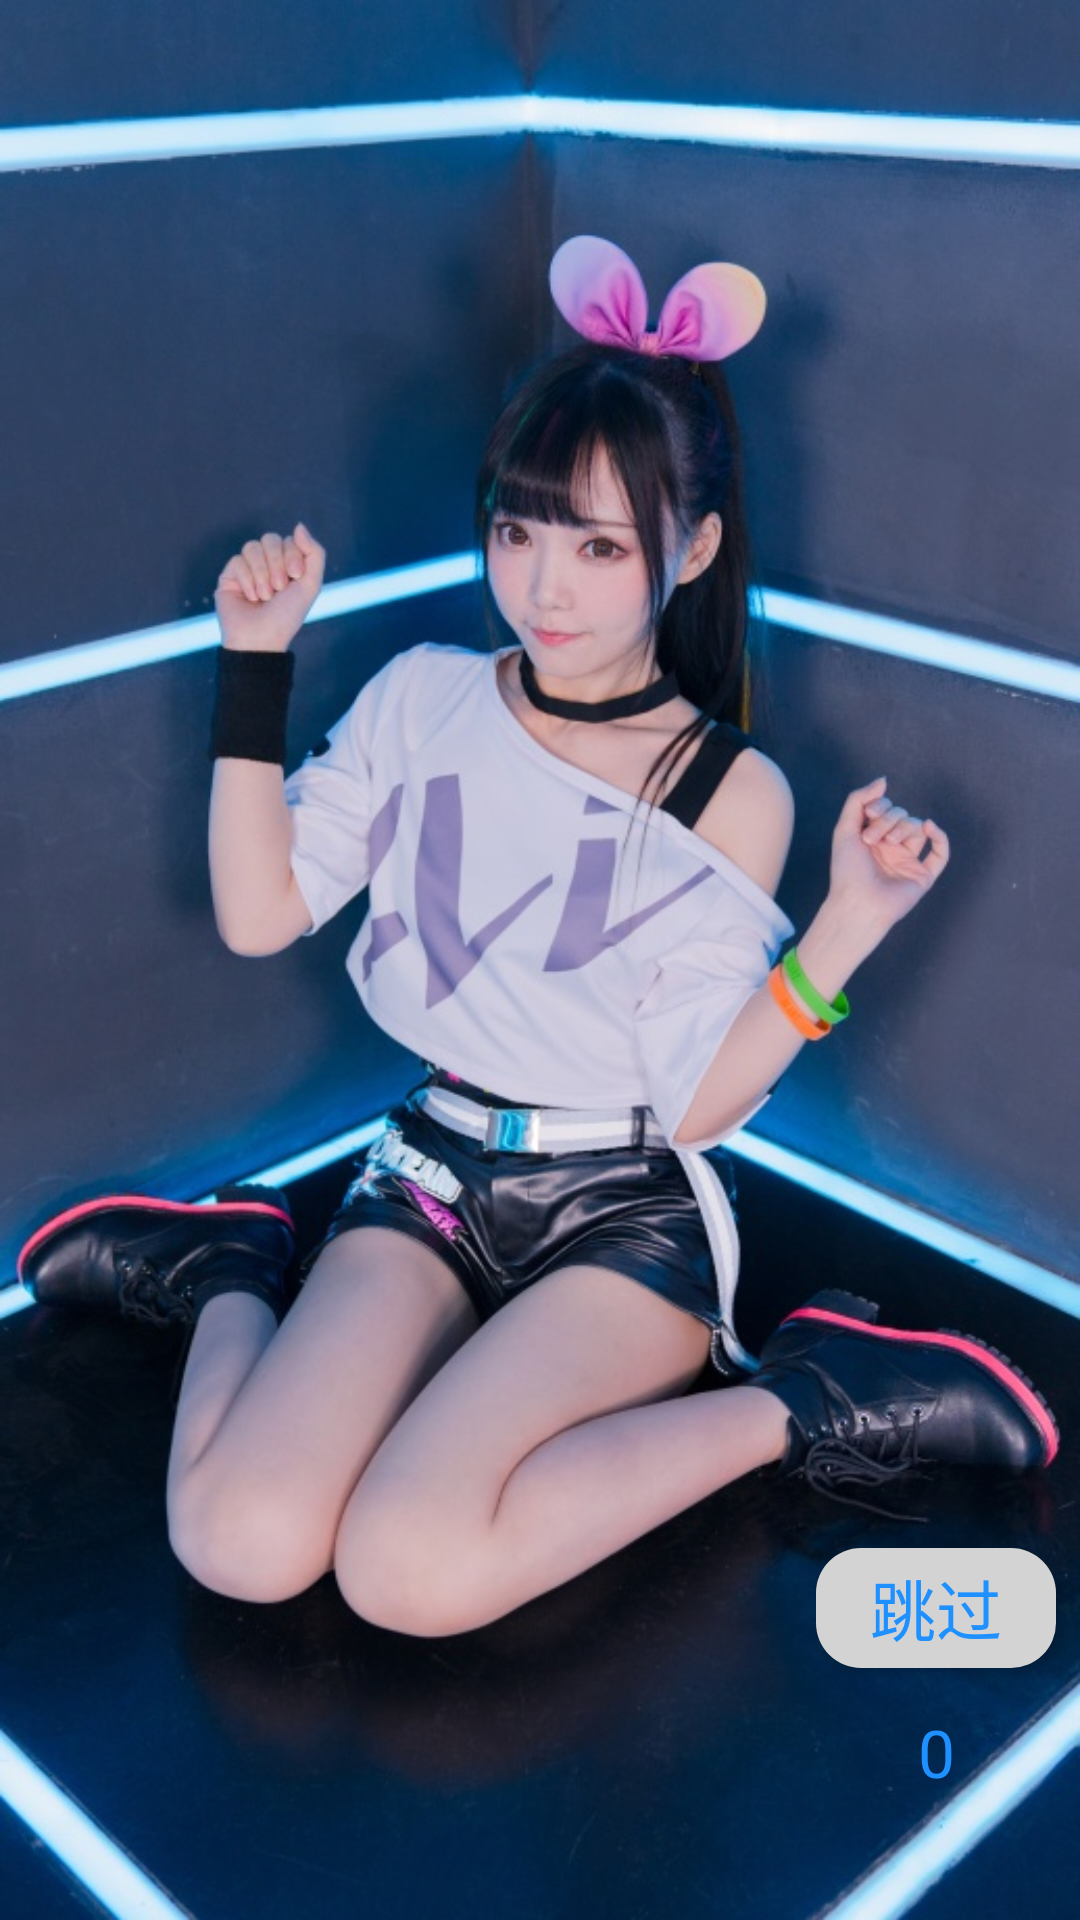

The Android layout XML behind this screen, and the referenced resources:
<!-- AndroidManifest.xml: application theme AppTheme -->
<!-- res/layout/activity_launch.xml -->
<?xml version="1.0" encoding="utf-8"?>
<android.support.constraint.ConstraintLayout xmlns:android="http://schemas.android.com/apk/res/android"
    xmlns:app="http://schemas.android.com/apk/res-auto"
    android:layout_width="match_parent"
    android:layout_height="match_parent">
    <ProgressBar
        android:id="@+id/progressBar"
        style="?android:attr/progressBarStyle"
        android:layout_width="match_parent"
        android:layout_height="match_parent"
        android:indeterminateDrawable="@drawable/loading_animation2"
        app:layout_constraintBottom_toBottomOf="parent"
        app:layout_constraintEnd_toEndOf="parent"
        app:layout_constraintHorizontal_bias="0.0"
        app:layout_constraintStart_toStartOf="parent"
        app:layout_constraintTop_toTopOf="parent"
        app:layout_constraintVertical_bias="0.0" />

    <Button
        android:id="@+id/bntJump"
        android:layout_width="80dp"
        android:layout_height="40dp"
        android:layout_marginStart="8dp"
        android:layout_marginTop="8dp"
        android:layout_marginEnd="8dp"
        android:layout_marginBottom="8dp"
        android:background="@drawable/rounded"
        android:text="跳过"
        android:textSize="22dp"
        android:textColor="@color/Blue"
        app:layout_constraintBottom_toBottomOf="parent"
        app:layout_constraintEnd_toEndOf="parent"
        app:layout_constraintHorizontal_bias="1.0"
        app:layout_constraintStart_toStartOf="parent"
        app:layout_constraintTop_toTopOf="parent"
        app:layout_constraintVertical_bias="0.87" />

    <TextView
        android:id="@+id/tvNumber"
        android:layout_width="80dp"
        android:layout_height="40dp"
        android:layout_marginTop="8dp"
        android:layout_marginBottom="8dp"
        android:gravity="center"
        android:text="0"
        android:textSize="22dp"
        android:textColor="@color/Blue"
        app:layout_constraintBottom_toBottomOf="parent"
        app:layout_constraintEnd_toEndOf="@+id/bntJump"
        app:layout_constraintHorizontal_bias="0.0"
        app:layout_constraintStart_toStartOf="@+id/bntJump"
        app:layout_constraintTop_toBottomOf="@+id/bntJump"
        app:layout_constraintVertical_bias="0.0" />
</android.support.constraint.ConstraintLayout>
<!-- resources referenced by this layout -->
<resources>
  <color name="Blue">#1E90FF</color>
  <!-- drawable loading_animation2 (drawable) -->
  <?xml version="1.0" encoding="utf-8"?>
  <animation-list xmlns:android="http://schemas.android.com/apk/res/android"
      android:oneshot="false">
      <item android:drawable="@drawable/abc1" android:duration="1000"/>
      <item android:drawable="@drawable/abc2" android:duration="1000"/>
      <item android:drawable="@drawable/abc3" android:duration="1000"/>
      <item android:drawable="@drawable/abc4" android:duration="1000"/>
      <item android:drawable="@drawable/abc5" android:duration="1000"/>
      <item android:drawable="@drawable/abc6" android:duration="1000"/>
      <item android:drawable="@drawable/abc7" android:duration="1000"/>
      
      
      
  </animation-list>
  <!-- drawable rounded (drawable) -->
  <?xml version="1.0" encoding="utf-8"?>
  <shape xmlns:android="http://schemas.android.com/apk/res/android"
      android:shape="rectangle">
      <solid android:color="#D3D3D3" />
      <corners
          android:bottomRightRadius="15dp"
          android:bottomLeftRadius="15dp"
          android:topLeftRadius="15dp"
          android:topRightRadius="15dp" />
  
  </shape>
  <style name="AppTheme" parent="Theme.AppCompat.Light.DarkActionBar">
          
          <item name="colorPrimary">@color/Pink</item>
          <item name="colorPrimaryDark">@color/Pink</item>
          <item name="colorAccent">@color/Pink</item>
      </style>
  <!-- drawable abc1: jpg bitmap (drawable, 136879 bytes) -->
  <!-- drawable abc2: jpg bitmap (drawable, 136872 bytes) -->
  <!-- drawable abc3: jpg bitmap (drawable, 75474 bytes) -->
  <!-- drawable abc4: jpg bitmap (drawable, 231960 bytes) -->
  <!-- drawable abc5: jpg bitmap (drawable, 92265 bytes) -->
  <!-- drawable abc6: jpg bitmap (drawable, 78736 bytes) -->
  <!-- drawable abc7: jpg bitmap (drawable, 81878 bytes) -->
  <color name="Pink">	#FFC0CB</color>
</resources>
